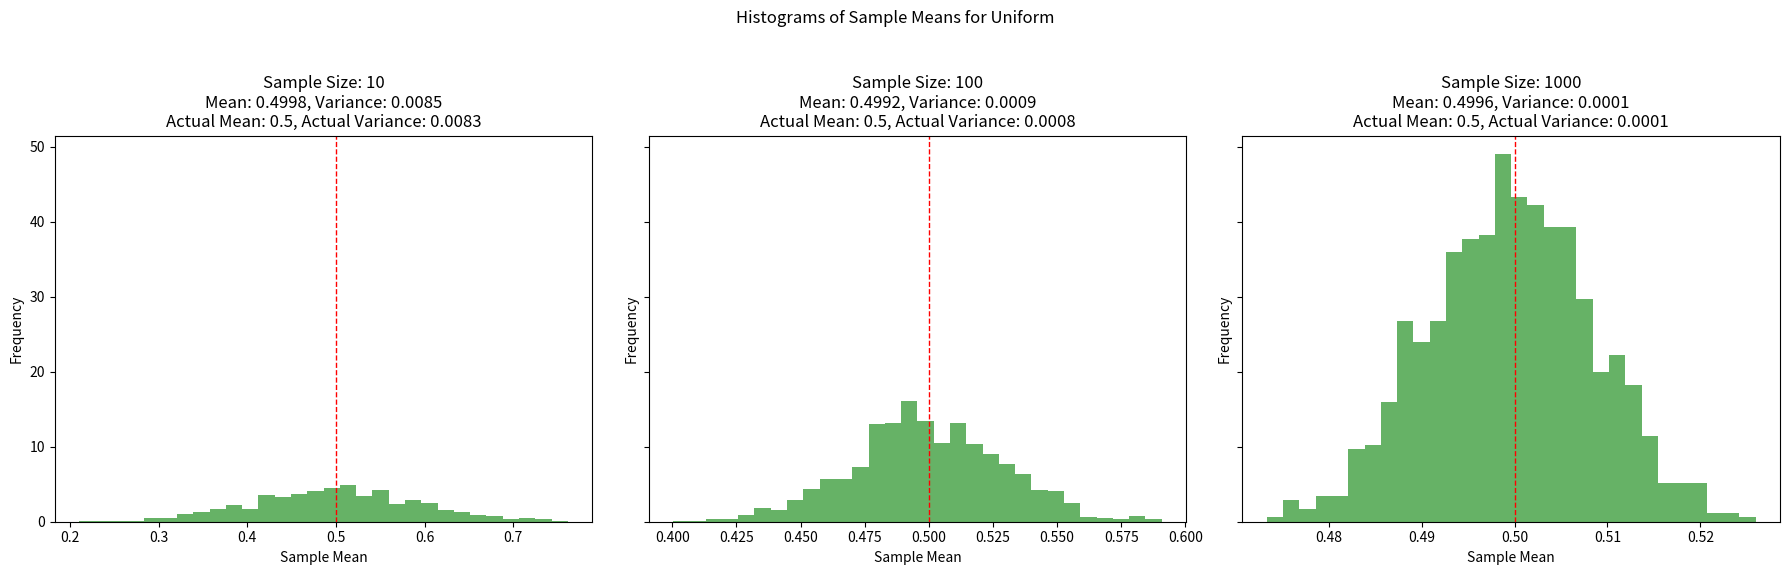
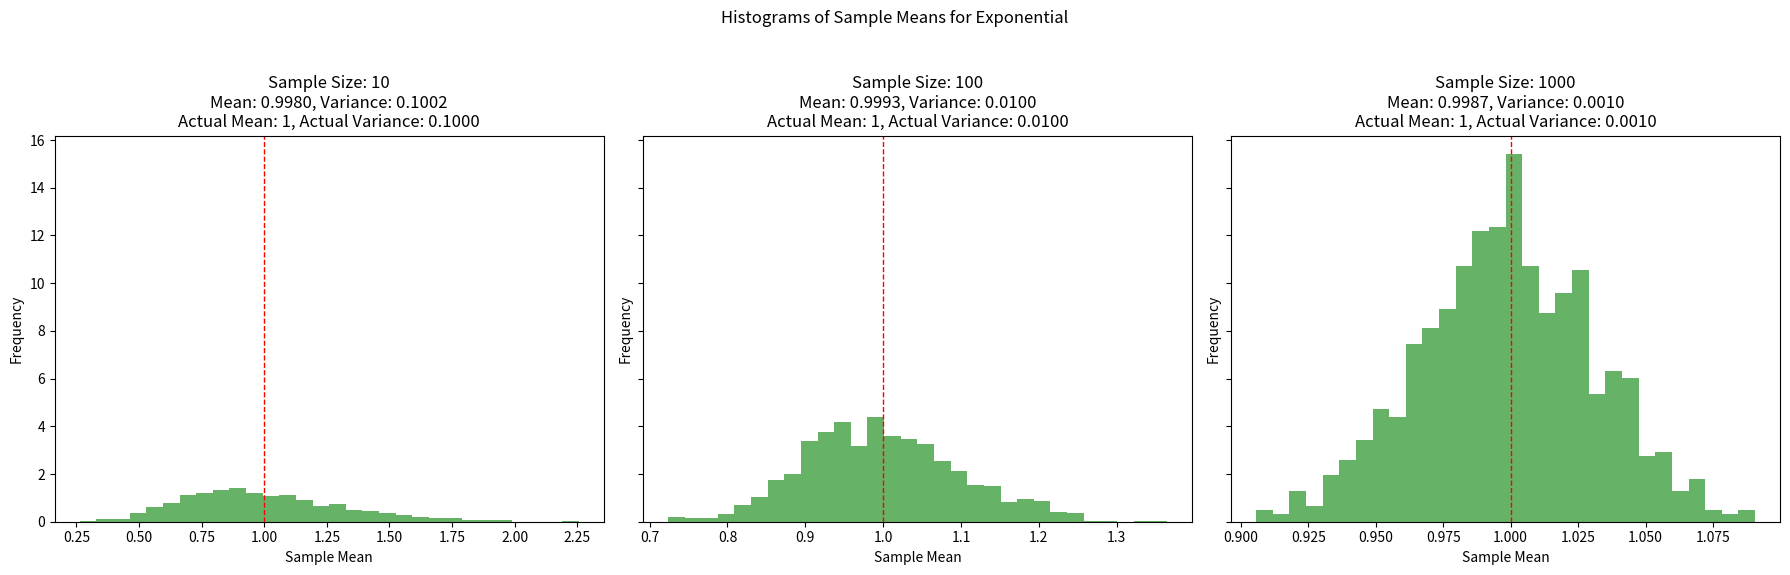
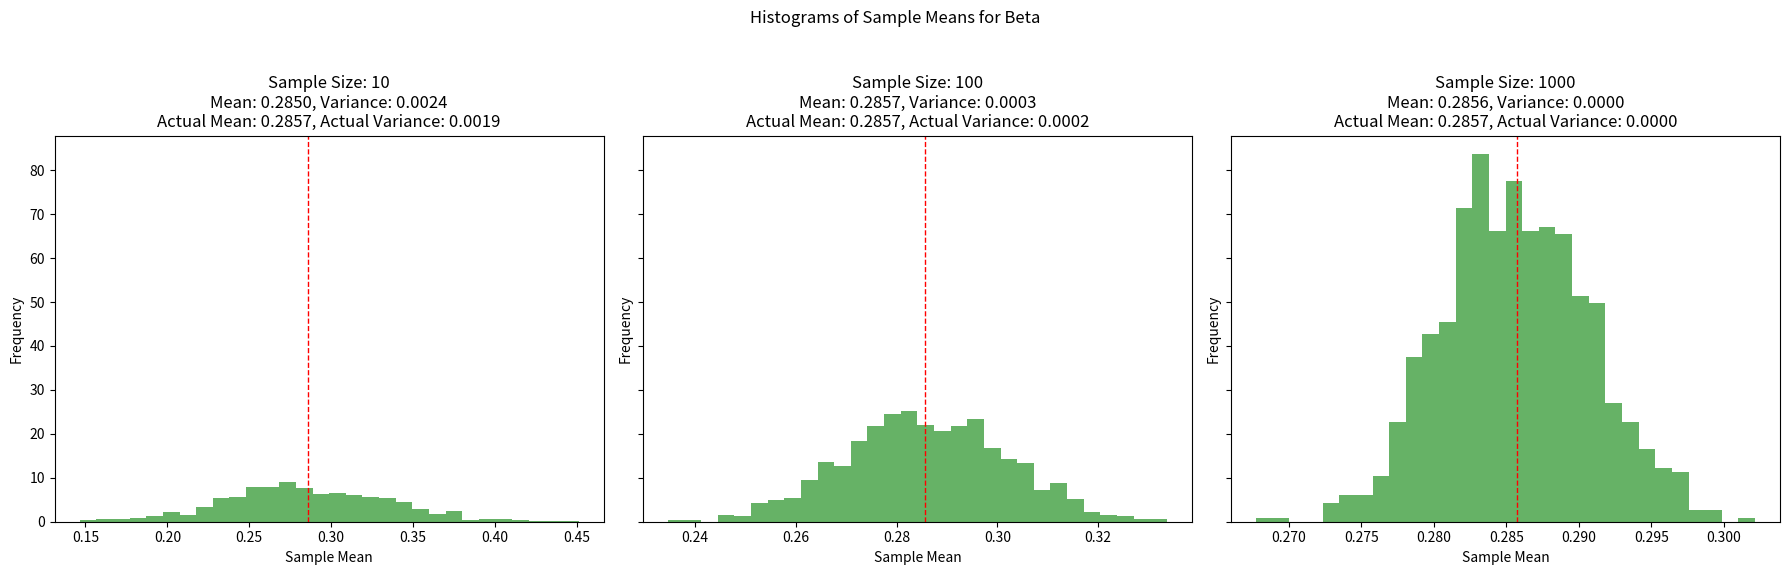
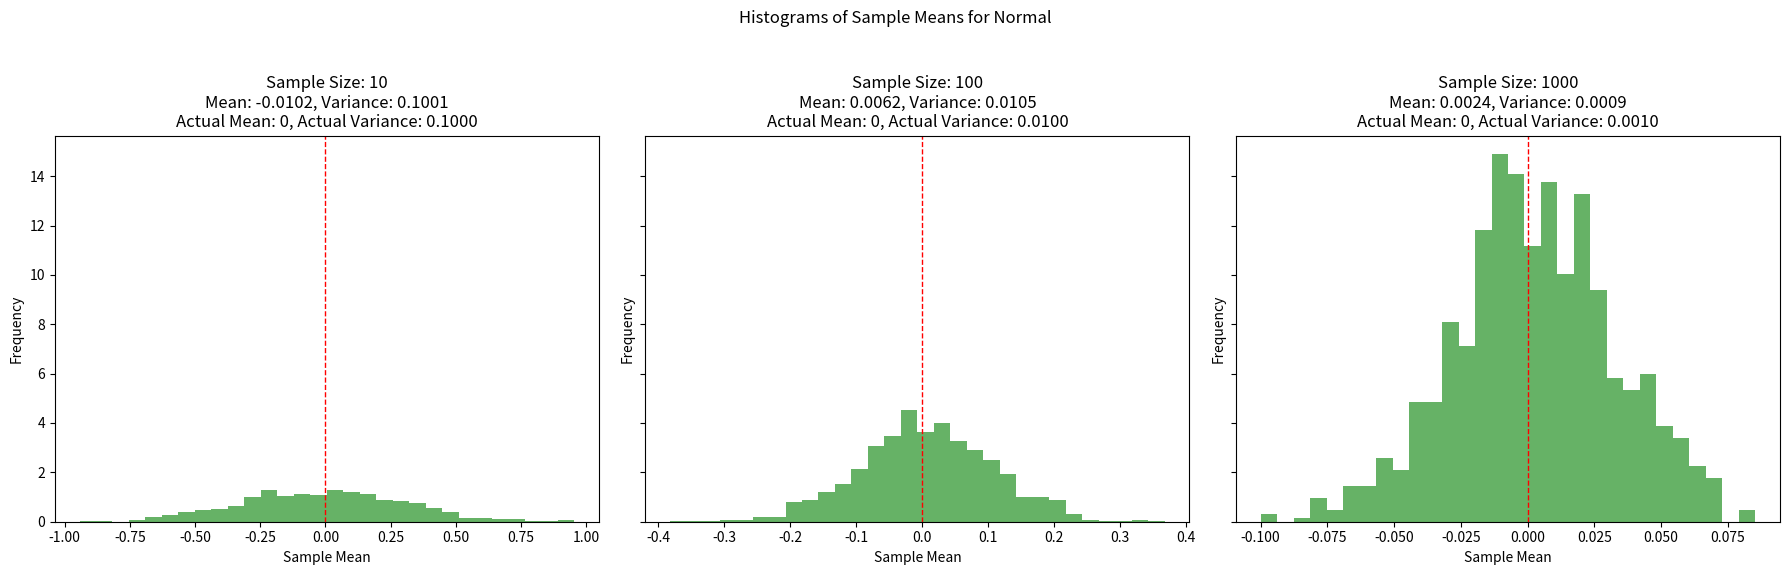
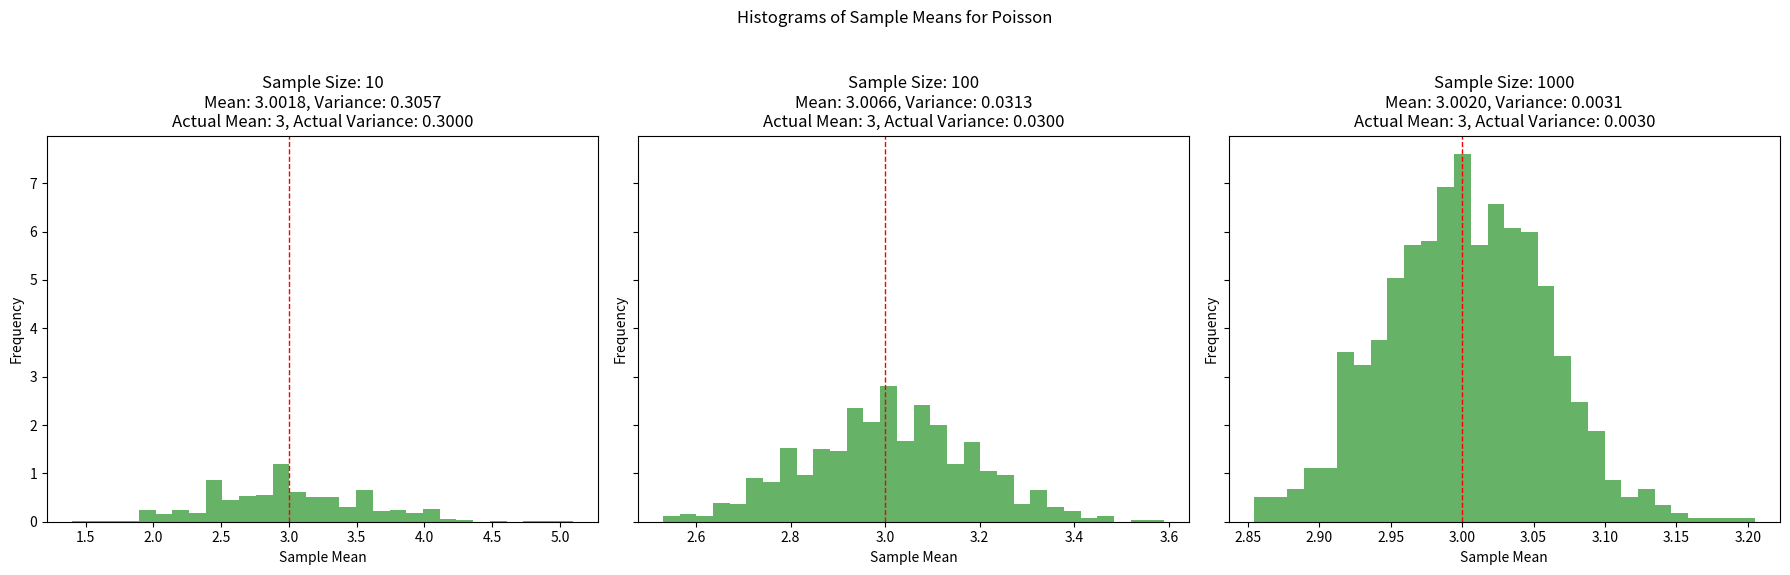
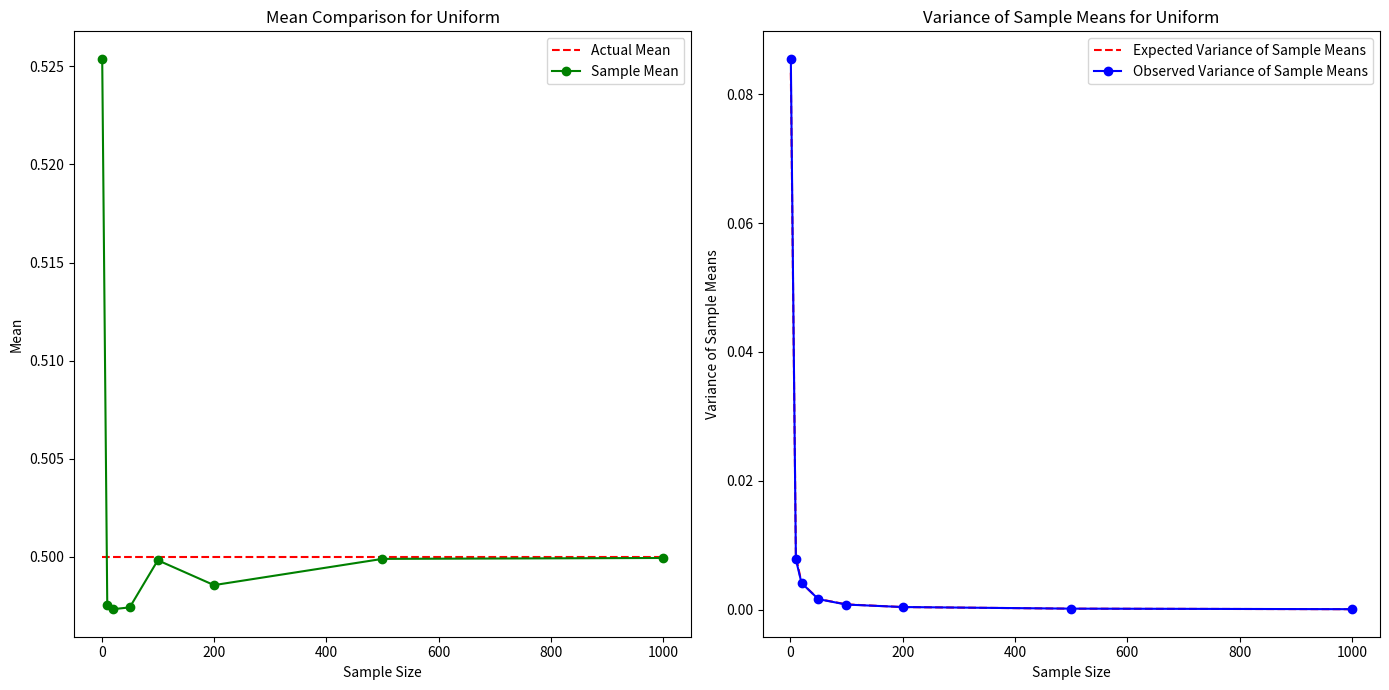
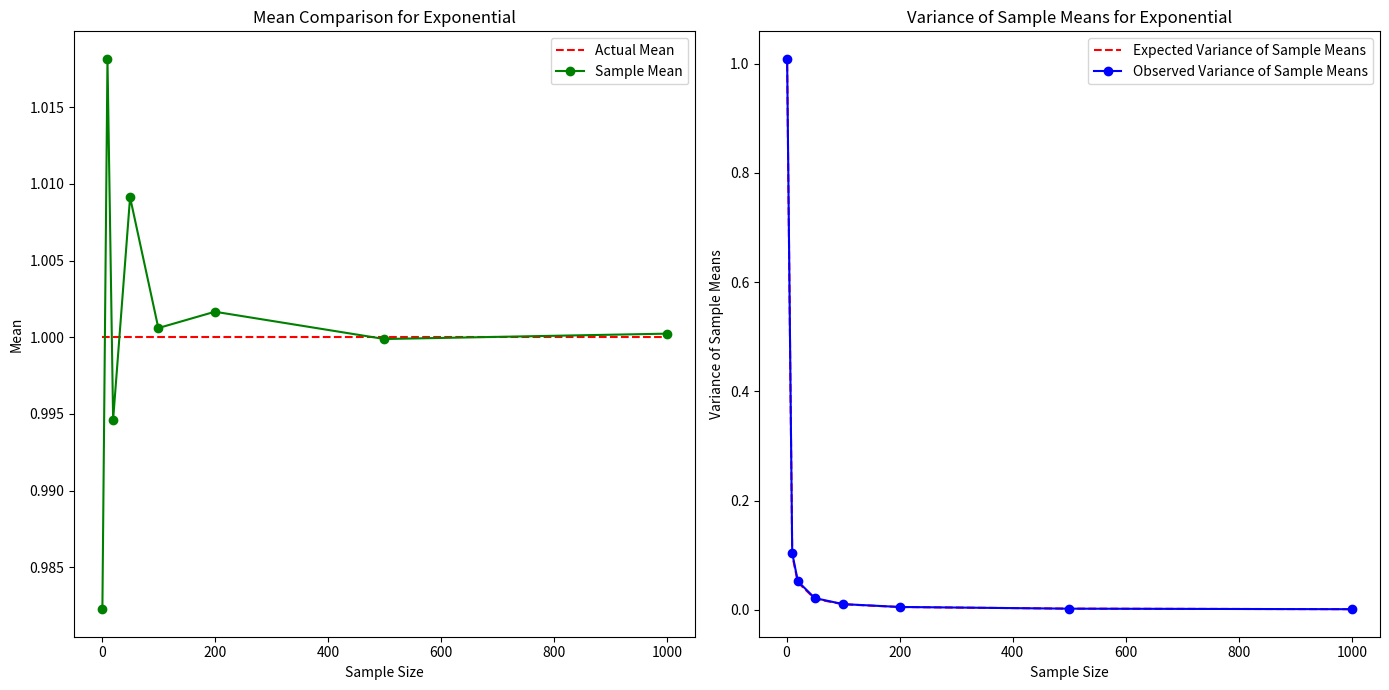
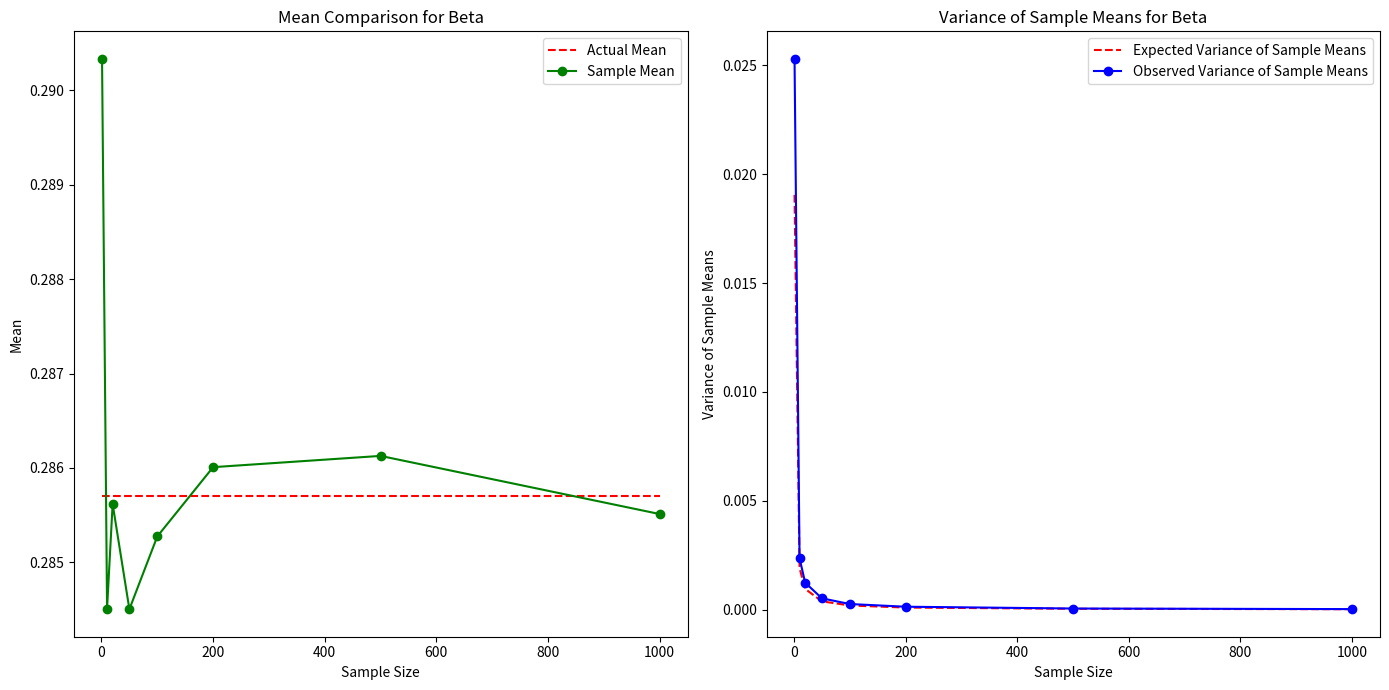
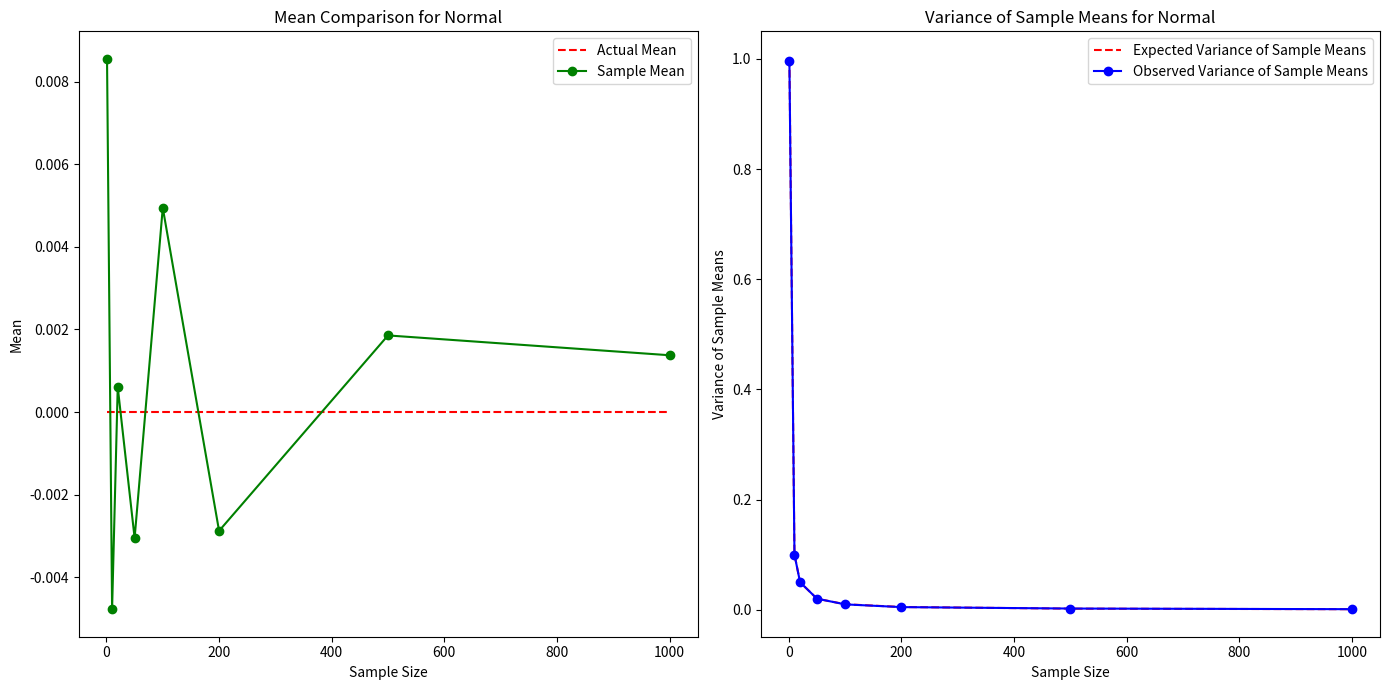
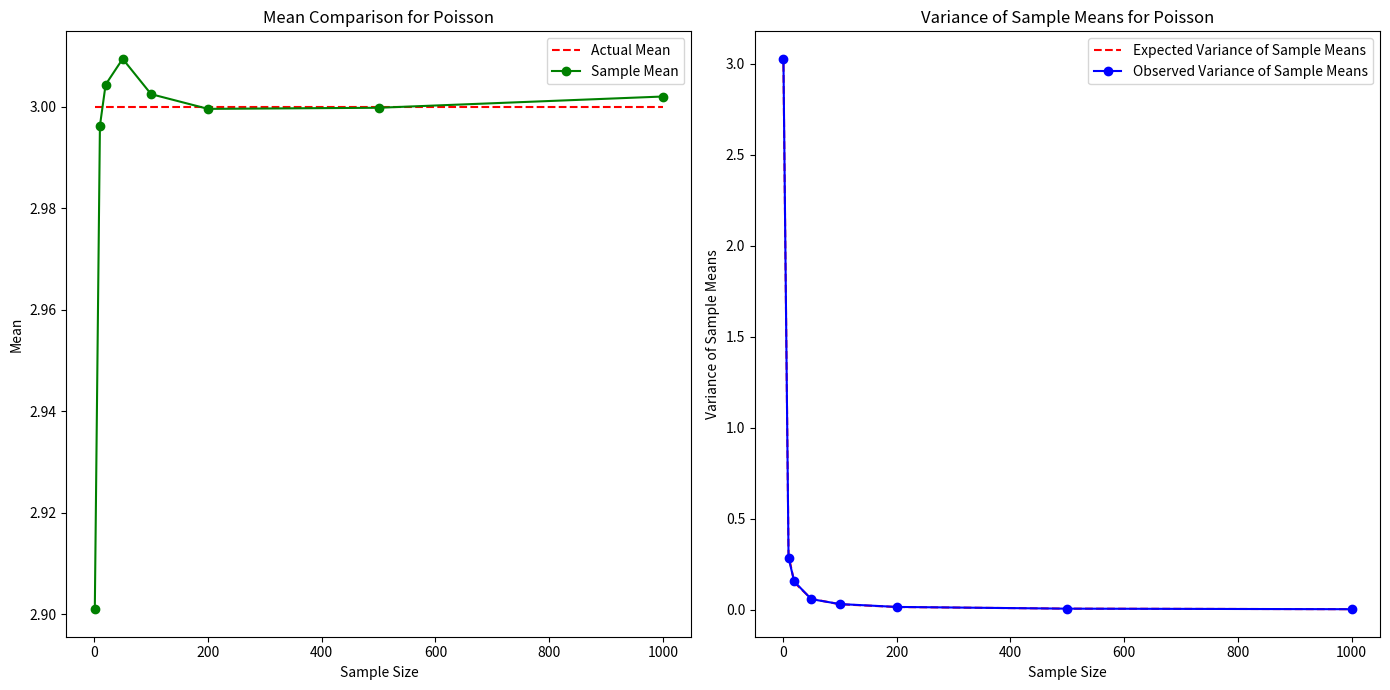

The script that saved these images, in order:
import numpy as np
import matplotlib.pyplot as plt

# Distribution functions
def uniform_distribution(n):
    return np.random.uniform(0, 1, n)

def exponential_distribution(n):
    return np.random.exponential(1, n)

def beta_distribution(n):
    return np.random.beta(2, 5, n)

def normal_distribution(n):
    return np.random.normal(0, 1, n)

def poisson_distribution(n):
    return np.random.poisson(3, n)

def t_distribution(n):
    return np.random.standard_t(5, n)

# Function to generate sample stats
def generate_sample_stats(distribution_func, sample_sizes, num_samples):
    sample_means = {}
    sample_variances = {}
    for n in sample_sizes:
        means = []
        variances = []
        for _ in range(num_samples):
            sample = distribution_func(n)
            means.append(np.mean(sample))
            variances.append(np.var(sample, ddof=1))  # Use ddof=1 for unbiased estimate
        sample_means[n] = means
        # Correct variance calculation: Variance of the means, not means of variances
        sample_variances[n] = np.var(means, ddof=1)
    return sample_means, sample_variances

# Main distribution parameters
main_distribution = {
    "Uniform": {"mean": 0.5, "variance": 1 / 12},
    "Exponential": {"mean": 1, "variance": 1},
    "Beta": {"mean": 0.2857, "variance": 0.01905},
    "Normal": {"mean": 0, "variance": 1},
    "Poisson": {"mean": 3, "variance": 3}
}

# Sample sizes and number of samples
sample_sizes = [10, 100, 1000]
num_samples = 1000

# Generate sample means and variances for each distribution
for distribution_name, params in main_distribution.items():
    distribution_func = globals()[f"{distribution_name.lower()}_distribution"]
    actual_mean = params["mean"]
    actual_variance = params["variance"]

    sample_means, sample_variances = generate_sample_stats(distribution_func, sample_sizes, num_samples)

    # Plotting histograms for the means of sample sizes 10, 100, 1000
    fig, axs = plt.subplots(1, 3, figsize=(18, 6), sharey=True)
    fig.suptitle(f'Histograms of Sample Means for {distribution_name}')

    for ax, (n, means) in zip(axs, sample_means.items()):
        ax.hist(means, bins=30, density=True, alpha=0.6, color='g')
        ax.axvline(actual_mean, color='r', linestyle='dashed', linewidth=1)
        ax.set_title(f'Sample Size: {n}\nMean: {np.mean(means):.4f}, Variance: {np.var(means, ddof=1):.4f}\nActual Mean: {actual_mean}, Actual Variance: {actual_variance / n:.4f}')
        ax.set_xlabel('Sample Mean')
        ax.set_ylabel('Frequency')

    plt.tight_layout(rect=[0, 0.03, 1, 0.95])
    plt.show()








# Step 2: Define a function to generate sample means and variances
def generate_sample_stats(distribution_func, sample_sizes, num_samples):
    sample_means = []
    sample_variances = []
    for n in sample_sizes:
        means = []
        variances = []
        for _ in range(num_samples):
            sample = distribution_func(n)
            means.append(np.mean(sample))
            variances.append(np.var(sample, ddof=1))  # Use ddof=1 for unbiased estimate
        sample_means.append(np.mean(means))
        # Correct variance calculation: Variance of the means, not means of variances
        sample_variances.append(np.var(means, ddof=1))
    return sample_means, sample_variances


# Define main distribution parameters
main_distribution = {
    "Uniform": {"mean": 0.5, "variance": 1 / 12},
    "Exponential": {"mean": 1, "variance": 1},
    "Beta": {"mean": 0.2857, "variance": 0.01905},
    "Normal": {"mean": 0, "variance": 1},
    "Poisson": {"mean": 3, "variance": 3}
}

# Define sample sizes and number of samples
sample_sizes = [1, 10, 20, 50, 100, 200, 500, 1000]
num_samples = 1000

# Generate sample means and variances for each distribution, and plot the results
for distribution_name, params in main_distribution.items():
    distribution_func = globals()[f"{distribution_name.lower()}_distribution"]
    actual_mean = params["mean"]
    actual_variance = params["variance"]

    sample_means, sample_variances = generate_sample_stats(distribution_func, sample_sizes, num_samples)

    # Plotting Mean and Variance changes
    plt.figure(figsize=(14, 7))

    # Plot for Means
    plt.subplot(1, 2, 1)
    plt.plot(sample_sizes, [actual_mean] * len(sample_sizes), 'r--', label='Actual Mean')
    plt.plot(sample_sizes, sample_means, 'g-o', label='Sample Mean')
    plt.xlabel('Sample Size')
    plt.ylabel('Mean')
    plt.title(f'Mean Comparison for {distribution_name}')
    plt.legend()

    # Plot for Variance of Sample Means
    plt.subplot(1, 2, 2)
    expected_variance = [actual_variance / n for n in sample_sizes]  # Expected decrease as per CLT
    plt.plot(sample_sizes, expected_variance, 'r--', label='Expected Variance of Sample Means')
    plt.plot(sample_sizes, sample_variances, 'b-o', label='Observed Variance of Sample Means')
    plt.xlabel('Sample Size')
    plt.ylabel('Variance of Sample Means')
    plt.title(f'Variance of Sample Means for {distribution_name}')
    plt.legend()

    plt.tight_layout()
    plt.show()
# Repeat the plotting process for other distributions as needed